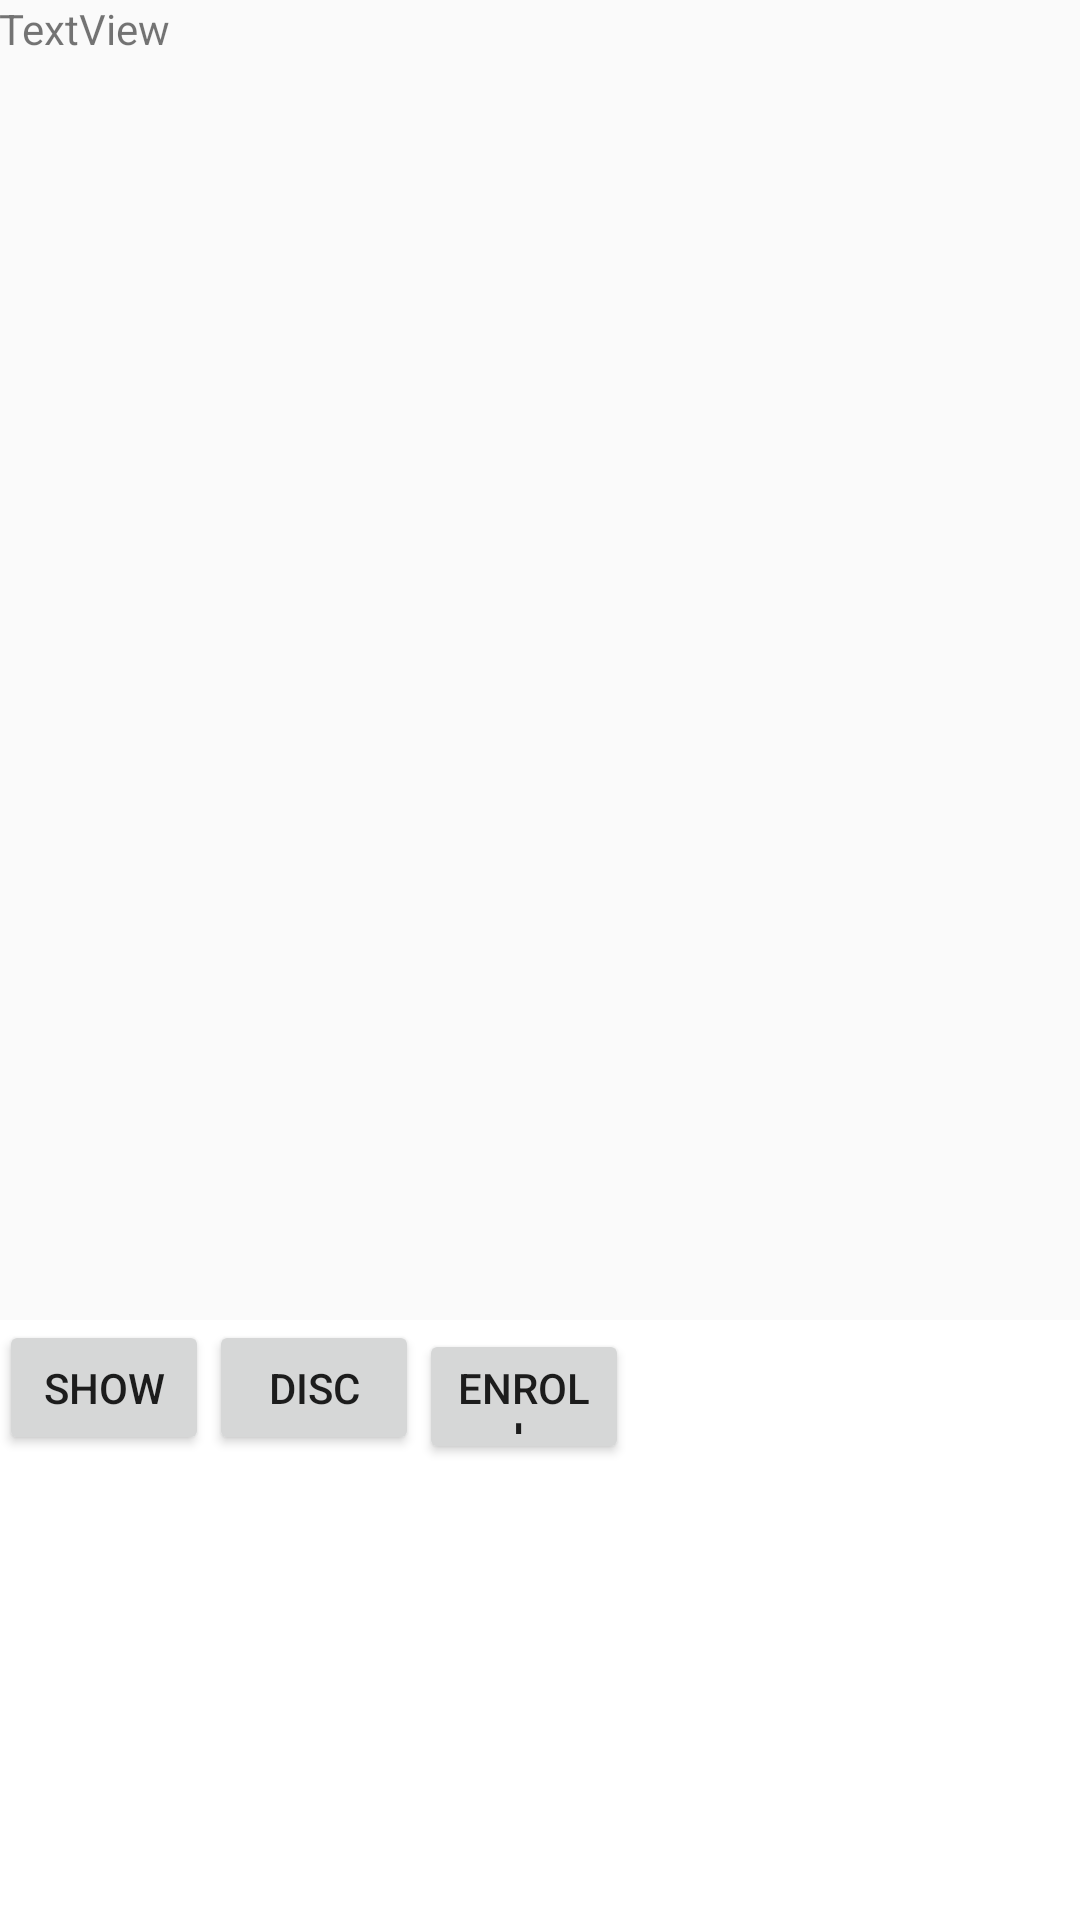

Write the Android layout XML for this screen, with the resource values it uses.
<!-- AndroidManifest.xml: application theme AppTheme -->
<!-- res/layout/activity_minutiae.xml -->
<RelativeLayout xmlns:android="http://schemas.android.com/apk/res/android"
    xmlns:tools="http://schemas.android.com/tools" android:layout_width="match_parent"
    android:layout_height="match_parent" android:paddingLeft="@dimen/activity_horizontal_margin"
    android:paddingRight="@dimen/activity_horizontal_margin"
    android:paddingTop="@dimen/activity_vertical_margin"
    android:paddingBottom="@dimen/activity_vertical_margin"
    android:orientation="vertical">

    <TextView
    android:id="@+id/message"
    android:layout_width="match_parent"
    android:layout_height="40dp"

    android:text="TextView"/>

    <ImageView
        android:id="@+id/minu_image"

        android:layout_width="match_parent"
        android:layout_height="wrap_content"/>

    <ImageView
        android:id="@+id/test_image"
        android:layout_width="match_parent"
        android:layout_height="wrap_content"
        android:layout_below = "@+id/minu_image" />

    <LinearLayout
        android:layout_width="match_parent"
        android:layout_height="200dp"
        android:orientation="horizontal"

        android:background="@android:color/white"
        android:layout_alignParentBottom="true" >

        <Button
            android:id="@+id/showB"
            android:layout_width="70dp"
            android:layout_height="45dp"

            android:text="Show" >
        </Button>

        <Button
            android:id="@+id/discB"
            android:layout_width="70dp"
            android:layout_height="45dp"

            android:text="DisC" >
        </Button>

        <Button
            android:id="@+id/enrollB"
            android:layout_width="70dp"
            android:layout_height="45dp"

            android:text="Enroll" />
    </LinearLayout>
</RelativeLayout>
<!-- resources referenced by this layout -->
<resources>
  <style name="AppTheme" parent="Theme.AppCompat.Light.DarkActionBar">
          
      </style>
</resources>
